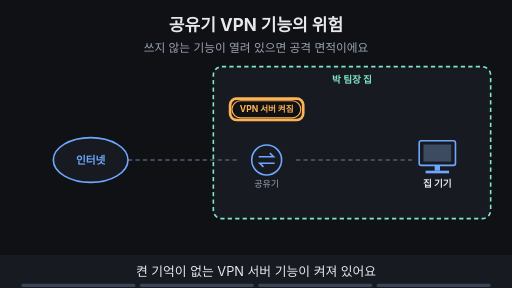
t = 0.00 s
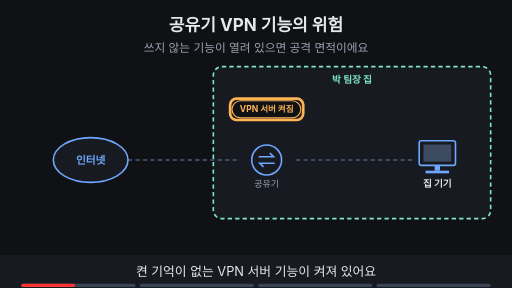
t = 1.88 s
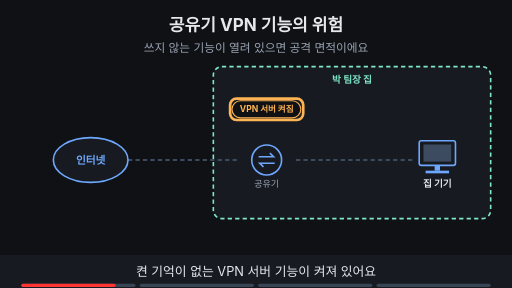
t = 3.30 s
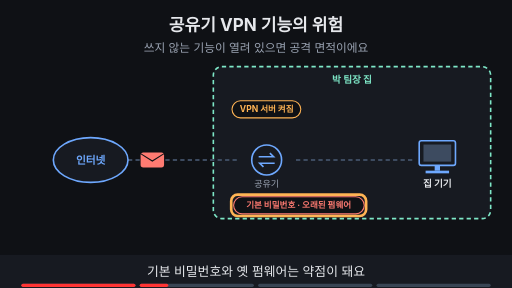
t = 5.00 s
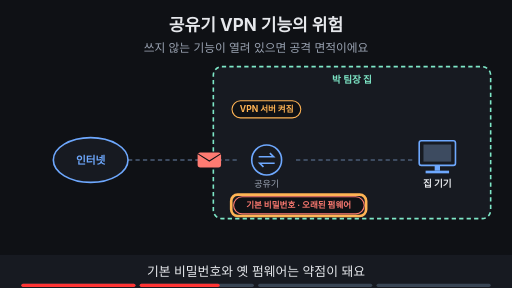
t = 6.80 s
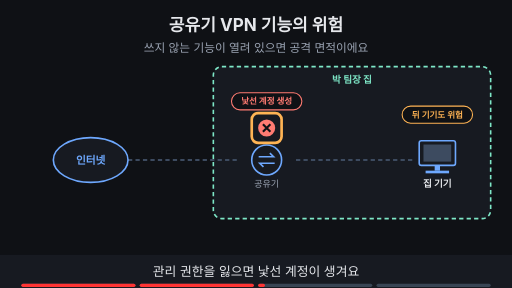
t = 8.24 s

The animated SVG that drew these frames (rendered in a browser with its animation timeline set to each time). Animation: 19 SMIL elements (animate=18,animateTransform=1); frames cover the first 8.24 s, repeats indefinitely.

<svg xmlns="http://www.w3.org/2000/svg" viewBox="0 0 960 540" width="960" height="540" font-family="-apple-system,'Apple SD Gothic Neo','Segoe UI',sans-serif">
<title>공유기 VPN 기능의 위험</title>
<rect width="960" height="540" fill="#0f1115"/>
<text x="480" y="58" text-anchor="middle" font-size="32" font-weight="700" fill="#e6e8ec">공유기 VPN 기능의 위험</text>
<text x="480" y="98" text-anchor="middle" font-size="22" fill="#9aa3b2">쓰지 않는 기능이 열려 있으면 공격 면적이에요</text>
<rect x="400" y="125" width="520" height="285" rx="16" fill="#171a21" stroke="#7ee7c7" stroke-width="3" stroke-dasharray="8 6"/><text x="660.0" y="155" text-anchor="middle" font-size="18" font-weight="700" fill="#7ee7c7">박 팀장 집</text><line x1="240" y1="300" x2="450" y2="300" stroke="#3d4b60" stroke-width="4" stroke-dasharray="8 6"/><line x1="555" y1="300" x2="775" y2="300" stroke="#3d4b60" stroke-width="4" stroke-dasharray="8 6"/><g opacity="0"><animate attributeName="opacity" values="0;0;1;1;0;0" keyTimes="0;0.250;0.265;0.485;0.500;1" dur="16s" repeatCount="indefinite"/><g><animateTransform attributeName="transform" type="translate" values="250,300;250,300;440,300;440,300" keyTimes="0.000;0.275;0.475;1.000" dur="16s" repeatCount="indefinite"/><rect x="-22" y="-14" width="44" height="28" rx="5" fill="#ff7b72"/><path d="M-22 -12 l22 14 l22 -14" fill="none" stroke="#0f1115" stroke-width="2"/></g></g><ellipse cx="170" cy="300" rx="70" ry="42" fill="#171a21" stroke="#6ea8fe" stroke-width="3"/><text x="170" y="307" text-anchor="middle" font-size="20" font-weight="700" fill="#6ea8fe">인터넷</text><circle cx="500" cy="300" r="28" fill="#171a21" stroke="#6ea8fe" stroke-width="3"/><path d="M485 294 h28 l-7 -7 M515 306 h-28 l7 7" fill="none" stroke="#6ea8fe" stroke-width="3"/><text x="500" y="350" text-anchor="middle" font-size="17" fill="#9aa3b2">공유기</text><rect x="786" y="264" width="68" height="46" rx="4" fill="#171a21" stroke="#6ea8fe" stroke-width="3"/><rect x="794" y="271" width="52" height="32" fill="#3d4b60"/><rect x="815" y="310" width="10" height="10" fill="#6ea8fe"/><rect x="798" y="320" width="44" height="5" fill="#6ea8fe"/><text x="820" y="350" text-anchor="middle" font-size="18" font-weight="700" fill="#e6e8ec">집 기기</text><g opacity="1"><animate attributeName="opacity" values="1;1;0;0" keyTimes="0;0.485;0.500;1" dur="16s" repeatCount="indefinite"/><rect x="435" y="189" width="129" height="32" rx="16" fill="#0f1115" stroke="#ffb454" stroke-width="2"/><text x="500" y="210.76" text-anchor="middle" font-size="16" font-weight="700" fill="#ffb454">VPN 서버 켜짐</text></g><g opacity="1"><animate attributeName="opacity" values="1;1;0;0" keyTimes="0;0.235;0.250;1" dur="16s" repeatCount="indefinite"/><rect x="431.44" y="185.0" width="137.12" height="40" rx="12" fill="none" stroke="#ffb454" stroke-width="5"/></g><g opacity="0"><animate attributeName="opacity" values="0;0;1;1;0;0" keyTimes="0;0.250;0.265;0.485;0.500;1" dur="16s" repeatCount="indefinite"/><rect x="438" y="369" width="245" height="32" rx="16" fill="#0f1115" stroke="#ff7b72" stroke-width="2"/><text x="560" y="390.76" text-anchor="middle" font-size="16" font-weight="700" fill="#ff7b72">기본 비밀번호 · 오래된 펌웨어</text></g><g opacity="0"><animate attributeName="opacity" values="0;0;1;1;0;0" keyTimes="0;0.250;0.265;0.485;0.500;1" dur="16s" repeatCount="indefinite"/><rect x="433.52" y="365.0" width="252.96" height="40" rx="12" fill="none" stroke="#ffb454" stroke-width="5"/></g><g opacity="0"><animate attributeName="opacity" values="0;0;1;1;0;0" keyTimes="0;0.500;0.515;0.735;0.750;1" dur="16s" repeatCount="indefinite"/><rect x="434" y="174" width="132" height="32" rx="16" fill="#0f1115" stroke="#ff7b72" stroke-width="2"/><text x="500" y="195.76" text-anchor="middle" font-size="16" font-weight="700" fill="#ff7b72">낯선 계정 생성</text><circle cx="500" cy="240" r="16" fill="#ff7b72"/><path d="M493 233 l14 14 M507 233 l-14 14" stroke="#0f1115" stroke-width="4"/></g><g opacity="0"><animate attributeName="opacity" values="0;0;1;1;0;0" keyTimes="0;0.500;0.515;0.735;0.750;1" dur="16s" repeatCount="indefinite"/><rect x="472" y="212" width="56" height="56" rx="12" fill="none" stroke="#ffb454" stroke-width="5"/></g><g opacity="0"><animate attributeName="opacity" values="0;0;1;1;0;0" keyTimes="0;0.500;0.515;0.735;0.750;1" dur="16s" repeatCount="indefinite"/><rect x="754" y="199" width="132" height="32" rx="16" fill="#0f1115" stroke="#ffb454" stroke-width="2"/><text x="820" y="220.76" text-anchor="middle" font-size="16" font-weight="700" fill="#ffb454">뒤 기기도 위험</text></g><g opacity="0"><animate attributeName="opacity" values="0;0;1;1" keyTimes="0;0.750;0.765;1" dur="16s" repeatCount="indefinite"/><rect x="290" y="432" width="380" height="33" rx="16" fill="#7ee7c7" stroke="#7ee7c7" stroke-width="2"/><text x="480" y="454.12" text-anchor="middle" font-size="17" font-weight="700" fill="#0f1115">비밀번호 변경 → 기능 끄기 → 펌웨어 업데이트</text></g><g opacity="0"><animate attributeName="opacity" values="0;0;1;1" keyTimes="0;0.750;0.765;1" dur="16s" repeatCount="indefinite"/><rect x="285.88" y="427.5" width="388.24" height="41" rx="12" fill="none" stroke="#ffb454" stroke-width="5"/></g>
<rect x="0" y="478" width="960" height="62" fill="#171a21"/>
<g opacity="1"><animate attributeName="opacity" values="1;1;0;0" keyTimes="0;0.235;0.250;1" dur="16s" repeatCount="indefinite"/><text x="480" y="518" text-anchor="middle" font-size="24" fill="#e6e8ec">켠 기억이 없는 VPN 서버 기능이 켜져 있어요</text></g>
<g opacity="0"><animate attributeName="opacity" values="0;0;1;1;0;0" keyTimes="0;0.250;0.265;0.485;0.500;1" dur="16s" repeatCount="indefinite"/><text x="480" y="518" text-anchor="middle" font-size="24" fill="#e6e8ec">기본 비밀번호와 옛 펌웨어는 약점이 돼요</text></g>
<g opacity="0"><animate attributeName="opacity" values="0;0;1;1;0;0" keyTimes="0;0.500;0.515;0.735;0.750;1" dur="16s" repeatCount="indefinite"/><text x="480" y="518" text-anchor="middle" font-size="24" fill="#e6e8ec">관리 권한을 잃으면 낯선 계정이 생겨요</text></g>
<g opacity="0"><animate attributeName="opacity" values="0;0;1;1" keyTimes="0;0.750;0.765;1" dur="16s" repeatCount="indefinite"/><text x="480" y="518" text-anchor="middle" font-size="24" fill="#e6e8ec">쓰지 않는 기능은 끄고 관리를 먼저 챙겨요</text></g>

<g aria-label="재생 진행 막대" data-stage-count="4"><g class="progress-segment" data-stage="1"><rect x="40" y="532" width="214" height="6" rx="3" fill="#394554"/><rect x="40" y="532" width="0" height="6" rx="3" fill="#ff3434"><animate attributeName="width" values="0;214;214" keyTimes="0;0.250000;1" dur="16s" repeatCount="indefinite"/></rect></g><g class="progress-segment" data-stage="2"><rect x="262" y="532" width="214" height="6" rx="3" fill="#394554"/><rect x="262" y="532" width="0" height="6" rx="3" fill="#ff3434"><animate attributeName="width" values="0;0;214;214" keyTimes="0;0.250000;0.500000;1" dur="16s" repeatCount="indefinite"/></rect></g><g class="progress-segment" data-stage="3"><rect x="484" y="532" width="214" height="6" rx="3" fill="#394554"/><rect x="484" y="532" width="0" height="6" rx="3" fill="#ff3434"><animate attributeName="width" values="0;0;214;214" keyTimes="0;0.500000;0.750000;1" dur="16s" repeatCount="indefinite"/></rect></g><g class="progress-segment" data-stage="4"><rect x="706" y="532" width="214" height="6" rx="3" fill="#394554"/><rect x="706" y="532" width="0" height="6" rx="3" fill="#ff3434"><animate attributeName="width" values="0;0;214" keyTimes="0;0.750000;1" dur="16s" repeatCount="indefinite"/></rect></g></g></svg>
